Run: headless pygame with SDL's dummy video driver; simulated clock (each Clock.tick advances the game by its frame time, no real sleeping); random seed 0; keys injected as events and as key.get_pressed() state; no mouse input.
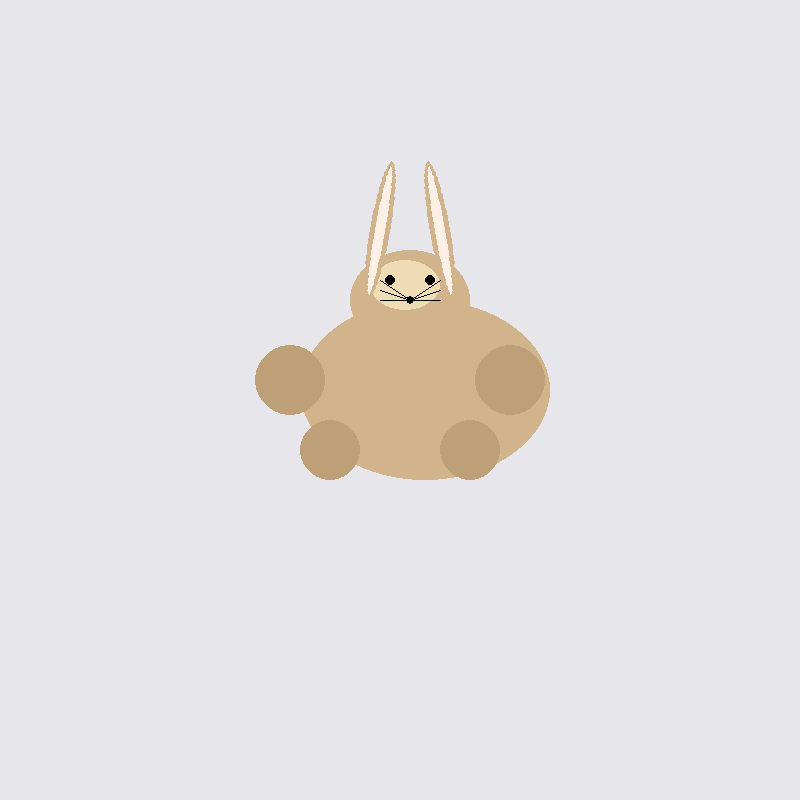
Frame 1 of 4 · flips 1–60 · no input
Frame 2 of 4 · flips 61–180 · tapped SPACE, RETURN · held RIGHT (→), D · screen unchanged from frame 1, image omitted
Frame 3 of 4 · flips 181–300 · held DOWN (↓), S · screen unchanged from frame 2, image omitted
Frame 4 of 4 · flips 301–420 · held LEFT (←), A, UP (↑), W · screen unchanged from frame 3, image omitted

The pygame program that drew these frames:

import pygame

pygame.init()

screen = pygame.display.set_mode((800, 800))
pygame.display.set_caption("Зайчик")


SAND_KING = (210, 180, 140)
LIGHT_SAND_KING = (240, 220, 180)
PAWS = (190, 160, 120)
TAIL = (255, 245, 225)
PINK = (255, 240, 230)
BLACK = (0, 0, 0)
BACKGROUND = (230, 230, 235)

def draw_ear(surface, start_pos, length, angle):
    ear_surface = pygame.Surface((20, length), pygame.SRCALPHA)
    pygame.draw.ellipse(ear_surface, SAND_KING, (0, 0, 20, length))
    pygame.draw.ellipse(ear_surface, PINK, (5, 5, 10, length - 10))
    rotated = pygame.transform.rotate(ear_surface, angle)
    surface.blit(rotated, rotated.get_rect(center=start_pos))

def draw_head(surface, x, y):
    pygame.draw.ellipse(surface, SAND_KING, (x, y, 250, 180))
    pygame.draw.ellipse(surface, SAND_KING, (x+50, y-50, 120, 100))
    pygame.draw.ellipse(surface, LIGHT_SAND_KING, (x+70, y-40, 70, 50))

def draw_eyes(surface, x, y):
    pygame.draw.circle(surface, BLACK, (x+90, y), 5)
    pygame.draw.circle(surface, BLACK, (x+130, y), 5)

def draw_nose(surface, x, y):
    pygame.draw.circle(surface, BLACK, (x+110, y+20), 4)

def draw_whiskers(surface, x, y):
    for i in range(-10, 11, 10):
        pygame.draw.line(surface, BLACK, (x+110, y+20), (x+80, y+10+i), 1)
        pygame.draw.line(surface, BLACK, (x+110, y+20), (x+140, y+10+i), 1)

def draw_paws(surface, x, y):
    pygame.draw.circle(surface, PAWS, (x+30, y+150), 30)
    pygame.draw.circle(surface, PAWS, (x+170, y+150), 30)
    pygame.draw.circle(surface, PAWS, (x-10, y+80), 35)
    pygame.draw.circle(surface, PAWS, (x+210, y+80), 35)

def draw_hare(surface, x, y):
    draw_head(surface, x, y)
    draw_eyes(surface, x, y-20)
    draw_nose(surface, x, y-20)
    draw_whiskers(surface, x, y-20)
    draw_ear(surface, (x+80, y-70), 140, -10)
    draw_ear(surface, (x+140, y-70), 140, 10)
    draw_paws(surface, x, y)

running = True
clock = pygame.time.Clock()

while running:
    for event in pygame.event.get():
        if event.type == pygame.QUIT:
            running = False

    screen.fill(BACKGROUND)
    draw_hare(screen, 300, 300)
    pygame.display.flip()
    clock.tick(30)

pygame.quit()
